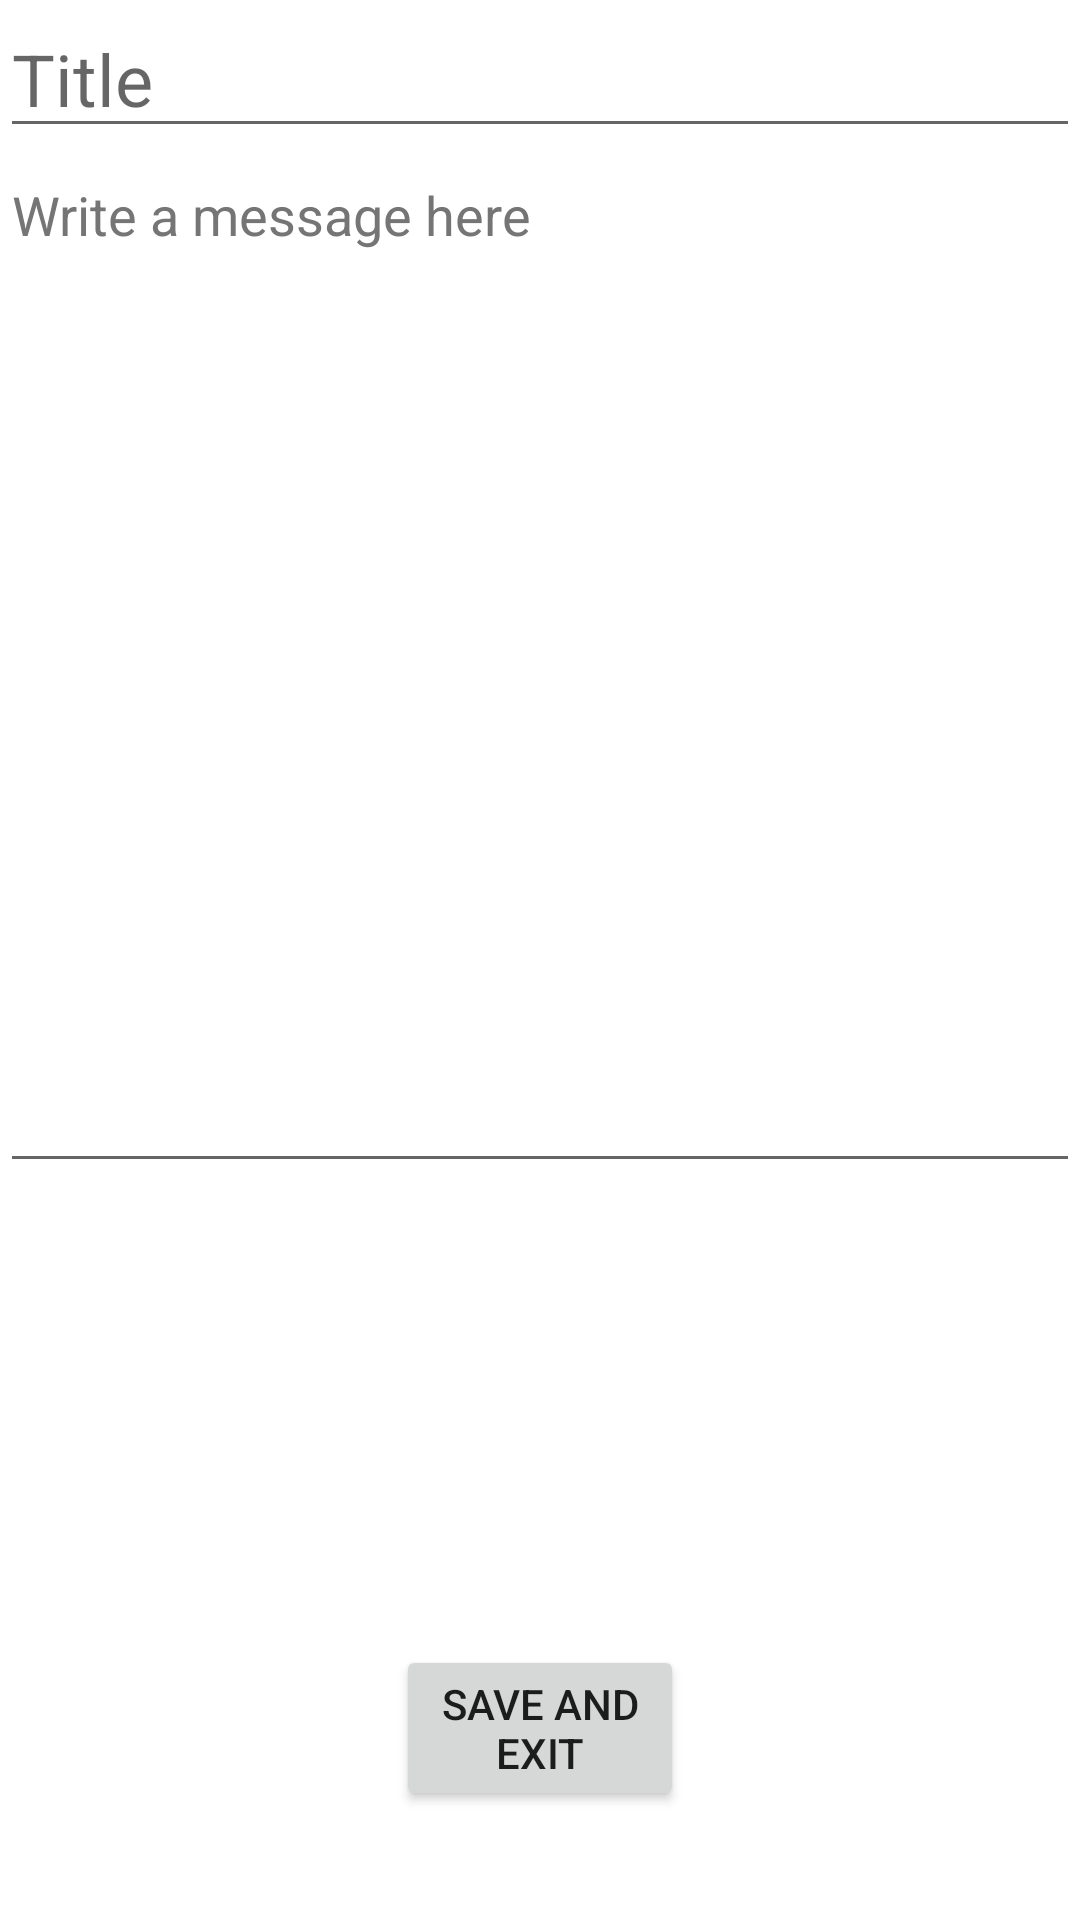

This screen was rendered from an Android layout file. Write that file and the resources it references.
<!-- AndroidManifest.xml: application theme Theme.MIPT4 -->
<!-- res/layout/edit_note.xml -->
<?xml version="1.0" encoding="utf-8"?>
<LinearLayout xmlns:android="http://schemas.android.com/apk/res/android"
    xmlns:app="http://schemas.android.com/apk/res-auto"
    xmlns:tools="http://schemas.android.com/tools"
    android:layout_width="match_parent"
    android:layout_height="match_parent"
    android:orientation="vertical">

    <EditText
        android:id="@+id/etTitle"
        android:layout_width="match_parent"
        android:layout_height="wrap_content"
        android:ems="10"
        android:inputType="textPersonName"
        android:hint="@string/title"
        android:textSize="24sp"
        app:layout_constraintBottom_toTopOf="@+id/etMessage"
        app:layout_constraintEnd_toEndOf="parent"
        app:layout_constraintStart_toStartOf="parent"
        app:layout_constraintTop_toTopOf="parent"
        android:importantForAutofill="no" />

    <EditText
        android:id="@+id/etMessage"
        android:layout_width="match_parent"
        android:layout_height="345dp"
        android:layout_marginBottom="77dp"
        android:ems="10"
        android:gravity="start|top"
        android:hint="@string/write_a_message_here"
        android:textColorHint="#757575"
        android:inputType="textMultiLine"
        app:layout_constraintBottom_toTopOf="@+id/btnSave"
        app:layout_constraintEnd_toEndOf="parent"
        app:layout_constraintHorizontal_bias="0.0"
        app:layout_constraintStart_toStartOf="parent"
        app:layout_constraintTop_toBottomOf="@+id/etTitle"
        tools:ignore="Autofill" />

    <Button
        android:id="@+id/btnSave"
        android:layout_width="wrap_content"
        android:layout_height="wrap_content"
        android:layout_marginStart="132dp"
        android:layout_marginTop="77dp"
        android:layout_marginEnd="132dp"
        android:text="@string/save_and_exit"
        app:layout_constraintEnd_toEndOf="parent"
        app:layout_constraintStart_toStartOf="parent"
        app:layout_constraintTop_toBottomOf="@+id/etMessage" />
</LinearLayout>
<!-- resources referenced by this layout -->
<resources>
  <string name="save_and_exit">Save and exit</string>
  <string name="title">Title</string>
  <string name="write_a_message_here">Write a message here</string>
  <style name="Theme.MIPT4" parent="Theme.MaterialComponents.Light.NoActionBar">
          
          <item name="colorPrimary">@color/purple_500</item>
          <item name="colorPrimaryVariant">@color/purple_700</item>
          <item name="colorOnPrimary">@color/white</item>
          
          <item name="colorSecondary">@color/teal_200</item>
          <item name="colorSecondaryVariant">@color/teal_700</item>
          <item name="colorOnSecondary">@color/black</item>
          
          <item name="android:statusBarColor" tools:targetApi="l">?attr/colorPrimaryVariant</item>
          
      </style>
  <!-- not gathered from this repository: default colours our renderer supplied (Android Studio template values) -->
  <color name="purple_500">#FF6200EE</color>
  <color name="purple_700">#FF3700B3</color>
  <color name="teal_200">#FF03DAC5</color>
  <color name="teal_700">#FF018786</color>
  <color name="black">#FF000000</color>
  <color name="white">#FFFFFFFF</color>
</resources>
